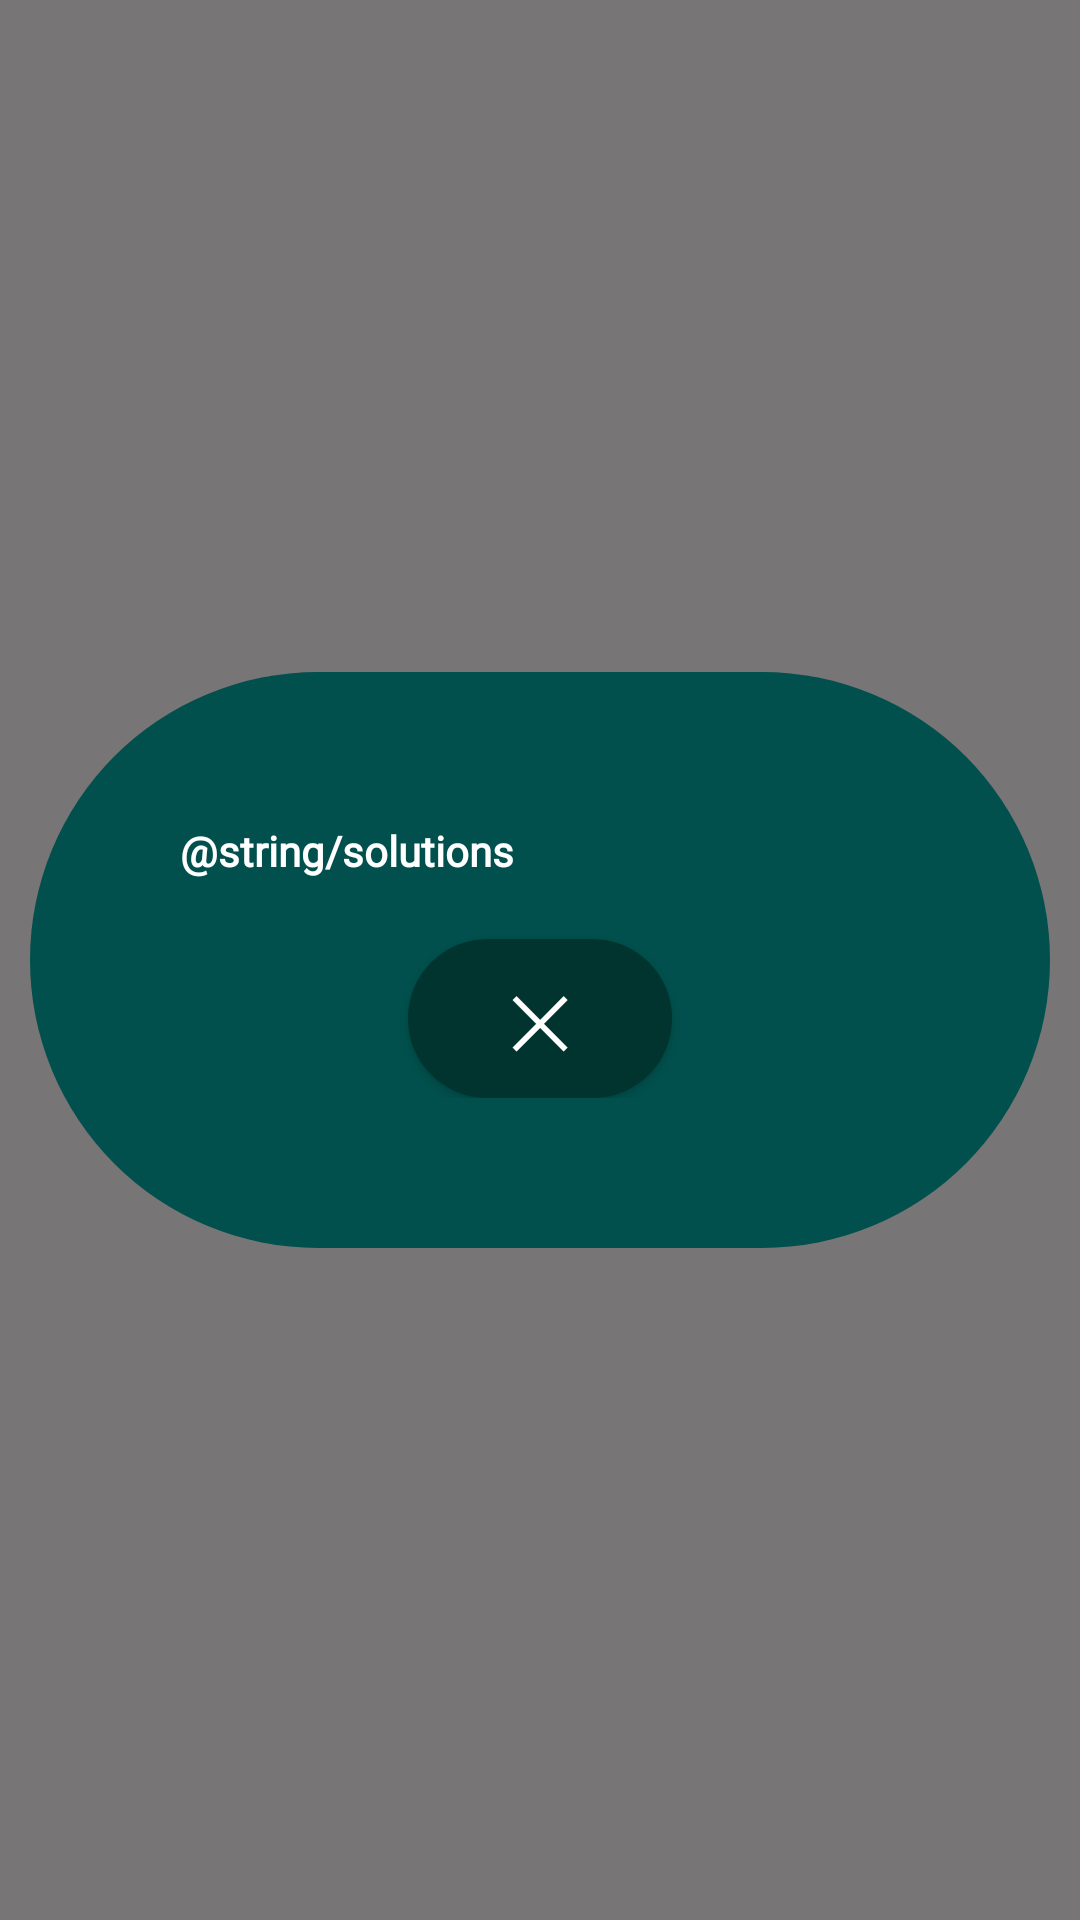

This screen was rendered from an Android layout file. Write that file and the resources it references.
<!-- AndroidManifest.xml: application theme Theme.FootPrint -->
<!-- res/layout/conclusion_layout.xml -->
<?xml version="1.0" encoding="utf-8"?>
<LinearLayout xmlns:android="http://schemas.android.com/apk/res/android"
    android:id="@+id/conclusionToast"
    android:layout_width="match_parent"
    android:layout_height="match_parent"
    android:layout_gravity="center"
    android:background="#9A221E1E"
    android:gravity="center">


    <LinearLayout
        android:id="@+id/enterLay"
        android:layout_width="match_parent"
        android:layout_height="wrap_content"
        android:layout_gravity="center"
        android:layout_margin="10dp"
        android:background="@drawable/popup_background"
        android:gravity="center_horizontal"
        android:orientation="vertical"
        android:padding="50dp">

        <TextView
            android:layout_width="match_parent"
            android:layout_height="wrap_content"
            android:fontFamily="@font/exo_2"
            android:text="@string/solutions"
            android:textColor="@android:color/white"
            android:textSize="14sp"
            android:textStyle="bold" />

        <Button
            android:id="@+id/closeButton"
            android:layout_width="wrap_content"
            android:layout_height="wrap_content"
            android:layout_marginTop="20dp"
            android:background="@drawable/close_button"
            android:padding="10dp"
            android:text="✕"
            android:textColor="@android:color/white"
            android:textSize="24sp" />
    </LinearLayout>

</LinearLayout>
<!-- resources referenced by this layout -->
<resources>
  <!-- drawable close_button (drawable) -->
  <?xml version="1.0" encoding="utf-8"?>
  <shape xmlns:android="http://schemas.android.com/apk/res/android">
      <solid android:color="#01332F"/>
      <corners android:radius="300dp"/>
  </shape>
  <!-- drawable popup_background (drawable) -->
  <?xml version="1.0" encoding="utf-8"?>
  <shape xmlns:android="http://schemas.android.com/apk/res/android">
      <corners android:radius="100dp"/>
      <solid android:color="#01504D"/>
  </shape>
  <style name="Theme.FootPrint" parent="android:Theme.Material.Light.NoActionBar" />
</resources>
